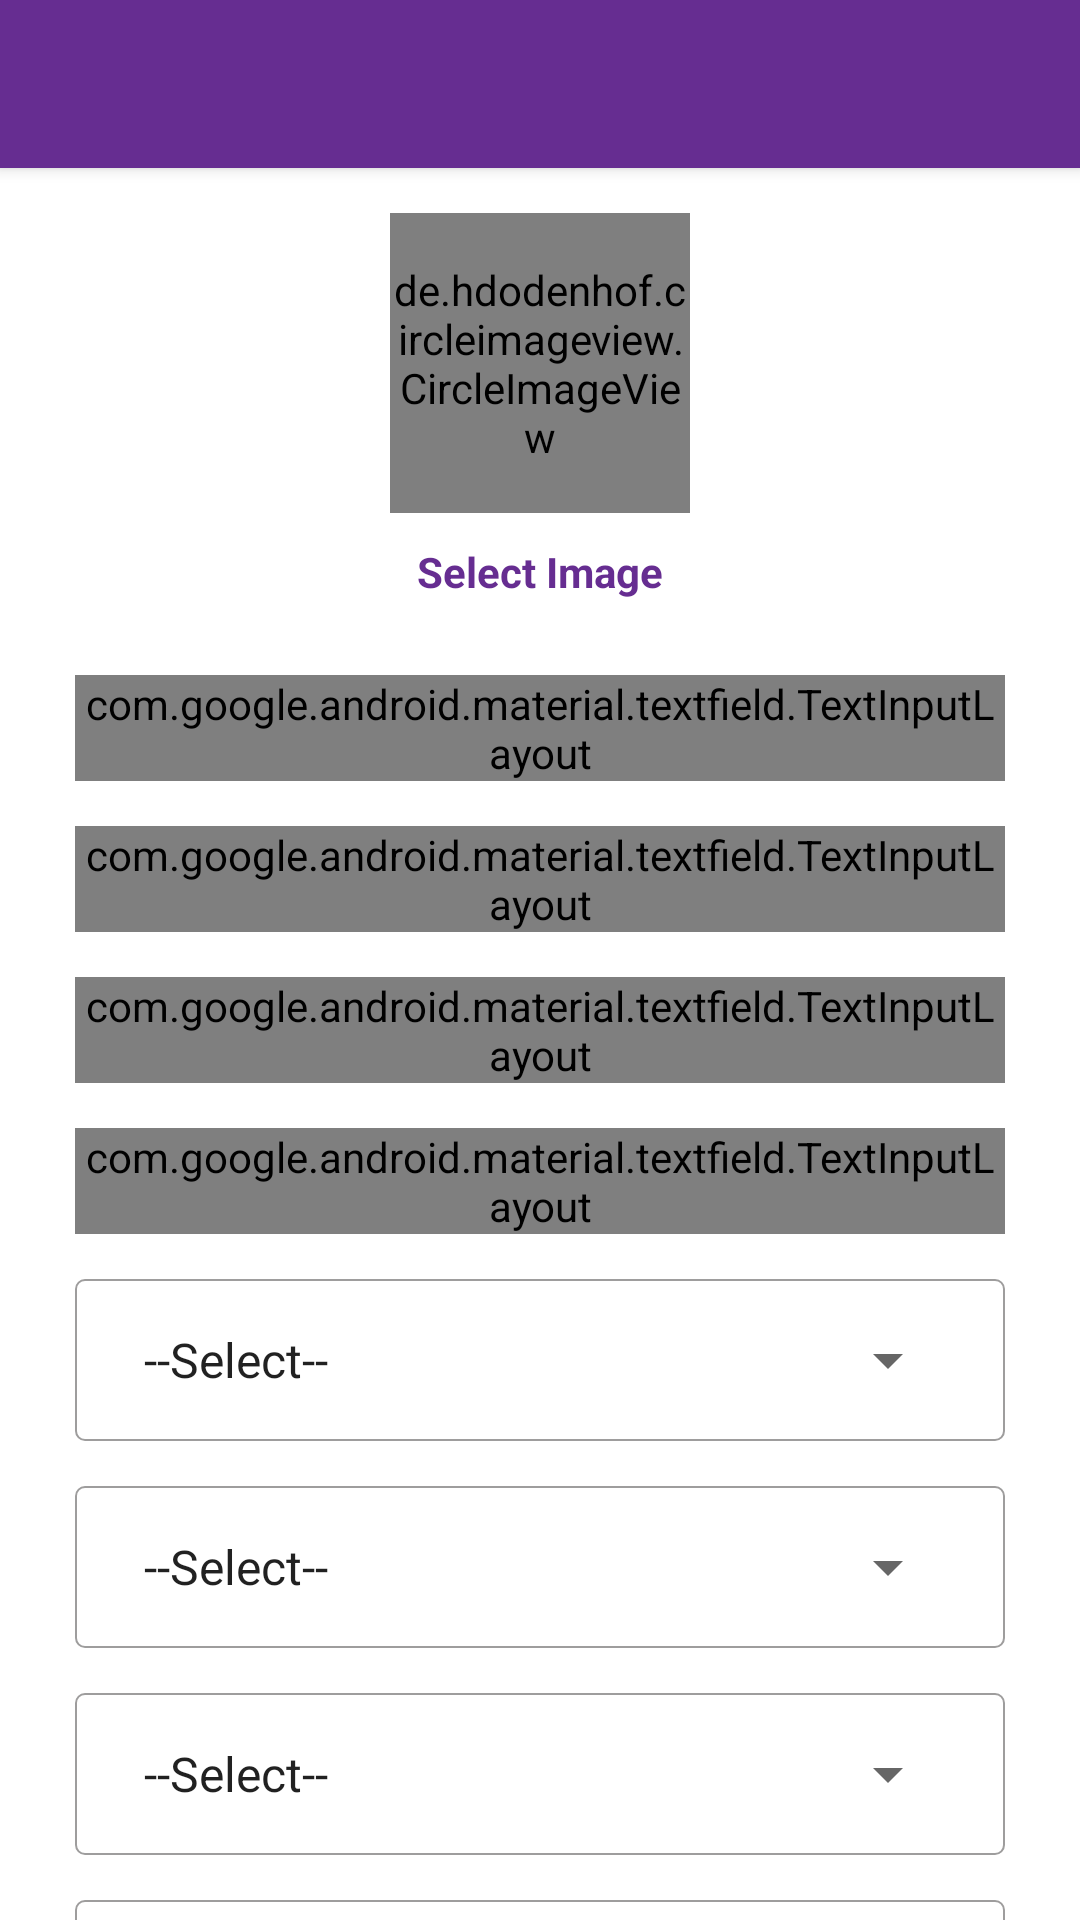

The Android layout XML behind this screen, and the referenced resources:
<!-- AndroidManifest.xml: application theme AppTheme -->
<!-- res/layout/activity_register_new.xml -->
<?xml version="1.0" encoding="utf-8"?>
<RelativeLayout xmlns:android="http://schemas.android.com/apk/res/android"
    xmlns:app="http://schemas.android.com/apk/res-auto"
    xmlns:tools="http://schemas.android.com/tools"
    android:layout_width="match_parent"
    android:layout_height="match_parent"
    android:background="@color/white">

    <include
        android:id="@+id/toolbar"
        layout="@layout/toolbar" />

    <androidx.core.widget.NestedScrollView
        android:layout_width="match_parent"
        android:layout_height="wrap_content"
        android:layout_below="@+id/toolbar"
        android:overScrollMode="never">

        <LinearLayout
            android:layout_width="match_parent"
            android:layout_height="wrap_content"
            android:layout_margin="@dimen/fifteen"
            android:orientation="vertical">

            <LinearLayout
                android:layout_width="wrap_content"
                android:layout_height="wrap_content"
                android:layout_gravity="center"
                android:layout_weight="1"
                android:orientation="vertical">

                <de.hdodenhof.circleimageview.CircleImageView
                    android:id="@+id/business_profile"
                    android:layout_width="@dimen/mar_pad_100"
                    android:layout_height="@dimen/mar_pad_100"
                    android:layout_gravity="center"
                    android:src="@drawable/no_image_available" />


                <TextView
                    android:id="@+id/text_upload_image_profile"
                    android:layout_width="wrap_content"
                    android:layout_height="wrap_content"
                    android:layout_gravity="center"
                    android:gravity="center"
                    android:padding="10dp"
                    android:text="Select Image"
                    android:textColor="@color/apptheme"
                    android:textStyle="bold" />

            </LinearLayout>

            <com.google.android.material.textfield.TextInputLayout
                style="@style/Widget.MaterialComponents.TextInputLayout.OutlinedBox"
                android:layout_width="match_parent"
                android:layout_height="wrap_content"
                android:layout_marginStart="@dimen/ten"
                android:layout_marginTop="@dimen/fifteen"
                android:layout_marginEnd="@dimen/ten"
                android:hint="Enter Name">

                
                <com.google.android.material.textfield.TextInputEditText
                    android:id="@+id/edt_user_name"
                    android:layout_width="match_parent"
                    android:layout_height="wrap_content"
                    android:imeOptions="actionNext"
                    android:inputType="text"
                    android:textColor="@color/black"
                    android:textSize="15sp" />
            </com.google.android.material.textfield.TextInputLayout>


            <com.google.android.material.textfield.TextInputLayout
                style="@style/Widget.MaterialComponents.TextInputLayout.OutlinedBox"
                android:layout_width="match_parent"
                android:layout_height="wrap_content"
                android:layout_marginStart="@dimen/ten"
                android:layout_marginTop="@dimen/fifteen"
                android:layout_marginEnd="@dimen/ten"
                android:hint="Email id">

                
                <com.google.android.material.textfield.TextInputEditText
                    android:id="@+id/edt_email"
                    android:layout_width="match_parent"
                    android:layout_height="wrap_content"
                    android:imeOptions="actionNext"
                    android:inputType="textEmailAddress"
                    android:textColor="@color/black"
                    android:textSize="15sp" />
            </com.google.android.material.textfield.TextInputLayout>

            <com.google.android.material.textfield.TextInputLayout
                style="@style/Widget.MaterialComponents.TextInputLayout.OutlinedBox"
                android:layout_width="match_parent"
                android:layout_height="wrap_content"
                android:layout_marginStart="@dimen/ten"
                android:layout_marginTop="@dimen/fifteen"
                android:layout_marginEnd="@dimen/ten"
                android:hint="Mobile No">

                
                <com.google.android.material.textfield.TextInputEditText
                    android:id="@+id/edt_mobile_no"
                    android:layout_width="match_parent"
                    android:layout_height="wrap_content"
                    android:imeOptions="actionNext"
                    android:inputType="number"
                    android:maxLength="10"
                    android:textColor="@color/black"
                    android:textSize="15sp" />
            </com.google.android.material.textfield.TextInputLayout>

            <com.google.android.material.textfield.TextInputLayout
                style="@style/Widget.MaterialComponents.TextInputLayout.OutlinedBox"
                android:layout_width="match_parent"
                android:layout_height="wrap_content"
                android:layout_marginStart="@dimen/ten"
                android:layout_marginTop="@dimen/fifteen"
                android:layout_marginEnd="@dimen/ten"
                android:hint="Enter Address">

                
                <com.google.android.material.textfield.TextInputEditText
                    android:id="@+id/edt_adsress"
                    android:layout_width="match_parent"
                    android:layout_height="wrap_content"
                    android:imeOptions="actionNext"
                    android:inputType="text"
                    android:textColor="@color/black"
                    android:textSize="15sp" />
            </com.google.android.material.textfield.TextInputLayout>

            <LinearLayout
                android:layout_width="match_parent"
                android:layout_height="wrap_content"
                android:layout_marginStart="@dimen/ten"
                android:layout_marginTop="@dimen/fifteen"
                android:layout_marginEnd="@dimen/ten"
                android:background="@drawable/spinner_background"
                android:padding="@dimen/fifteen">

                <Spinner
                    android:id="@+id/state_spinner"
                    android:layout_width="match_parent"
                    android:layout_height="wrap_content"
                    android:entries="@array/select"
                    android:textColor="@color/black"
                    android:textSize="15sp" />
            </LinearLayout>

            <LinearLayout
                android:layout_width="match_parent"
                android:layout_height="wrap_content"
                android:layout_marginStart="@dimen/ten"
                android:layout_marginTop="@dimen/fifteen"
                android:layout_marginEnd="@dimen/ten"
                android:background="@drawable/spinner_background"
                android:padding="@dimen/fifteen">

                <Spinner
                    android:id="@+id/district_spinner"
                    android:layout_width="match_parent"
                    android:layout_height="wrap_content"
                    android:entries="@array/select"
                    android:textColor="@color/black"
                    android:textSize="15sp" />
            </LinearLayout>

            <LinearLayout
                android:layout_width="match_parent"
                android:layout_height="wrap_content"
                android:layout_marginStart="@dimen/ten"
                android:layout_marginTop="@dimen/fifteen"
                android:layout_marginEnd="@dimen/ten"
                android:background="@drawable/spinner_background"
                android:padding="@dimen/fifteen">

                <Spinner
                    android:id="@+id/taluka_spinner"
                    android:layout_width="match_parent"
                    android:layout_height="wrap_content"
                    android:entries="@array/select"
                    android:hint="BusinessType"
                    android:textColor="@color/black"
                    android:textSize="15sp" />
            </LinearLayout>

            <LinearLayout
                android:layout_width="match_parent"
                android:layout_height="wrap_content"
                android:layout_marginStart="@dimen/ten"
                android:layout_marginTop="@dimen/fifteen"
                android:layout_marginEnd="@dimen/ten"
                android:background="@drawable/spinner_background"
                android:padding="@dimen/fifteen">

                <Spinner
                    android:id="@+id/village_spinner"
                    android:layout_width="match_parent"
                    android:layout_height="wrap_content"
                    android:entries="@array/select"
                    android:hint="BusinessType"
                    android:textColor="@color/black"
                    android:textSize="15sp" />
            </LinearLayout>

            <Button
                android:id="@+id/btn_regiter"
                android:layout_width="200dp"
                android:layout_height="wrap_content"
                android:layout_alignParentBottom="true"
                android:layout_centerHorizontal="true"
                android:layout_gravity="center"
                android:layout_marginTop="@dimen/twenty"
                android:layout_marginBottom="@dimen/ten"
                android:background="@drawable/rounded_button_background_apptheme"
                android:drawablePadding="@dimen/seven"
                android:padding="@dimen/ten"
                android:text="Submit"
                android:textColor="@color/white"
                android:textSize="18sp" />

        </LinearLayout>
    </androidx.core.widget.NestedScrollView>

</RelativeLayout>
<!-- res/layout/toolbar.xml (included above) -->
<?xml version="1.0" encoding="utf-8"?>
<androidx.appcompat.widget.Toolbar
    xmlns:android="http://schemas.android.com/apk/res/android"
    xmlns:app="http://schemas.android.com/apk/res-auto"
    android:layout_width="match_parent"
    android:layout_height="wrap_content"
    android:id="@+id/toolbar"
    android:background="@color/apptheme"
    android:minHeight="?attr/actionBarSize"
    app:theme="@style/ThemeOverlay.AppCompat.Dark.ActionBar"
    app:titleTextAppearance="@style/my_style"
    android:elevation="3dp">

</androidx.appcompat.widget.Toolbar>
<!-- resources referenced by this layout -->
<resources>
  <string-array name="select">
          <item>--Select--</item>
          
          
      </string-array>
  <color name="apptheme">#662d91</color>
  <color name="black">#000</color>
  <color name="white">#FFF</color>
  <dimen name="fifteen">15dp</dimen>
  <dimen name="mar_pad_100">100dp</dimen>
  <dimen name="seven">7dp</dimen>
  <dimen name="ten">10dp</dimen>
  <dimen name="twenty">20dp</dimen>
  <!-- drawable rounded_button_background_apptheme (drawable) -->
  <?xml version="1.0" encoding="utf-8"?>
  <shape xmlns:android="http://schemas.android.com/apk/res/android">
  
      <corners android:radius="@dimen/twentythree"/>
  
      <solid android:color="@color/apptheme"/>
  </shape>
  <!-- drawable spinner_background (drawable) -->
  <?xml version="1.0" encoding="utf-8"?>
  <shape xmlns:android="http://schemas.android.com/apk/res/android">
  
      <corners android:radius="3dp"/>
      <solid android:color="@color/white"/>
      <stroke android:width="0.8dp" android:color="@color/pin_normal"/>
  
  
  </shape>
  <style name="my_style" parent="@style/Base.TextAppearance.AppCompat.Title">
          <item name="android:textSize">20sp</item>
          <item name="android:typeface">serif</item>
          <item name="android:textColor">@color/white</item>
      </style>
  <style name="AppTheme" parent="Theme.AppCompat.Light.NoActionBar">
          
          <item name="colorPrimary">@color/colorPrimary</item>
          <item name="colorPrimaryDark">@color/colorPrimaryDark</item>
          <item name="colorAccent">@color/apptheme</item>
      </style>
  <dimen name="twentythree">23dp</dimen>
  <color name="pin_normal">#9E9D9D</color>
  <color name="colorPrimary">#662d91</color>
  <color name="colorPrimaryDark">#131313</color>
</resources>
